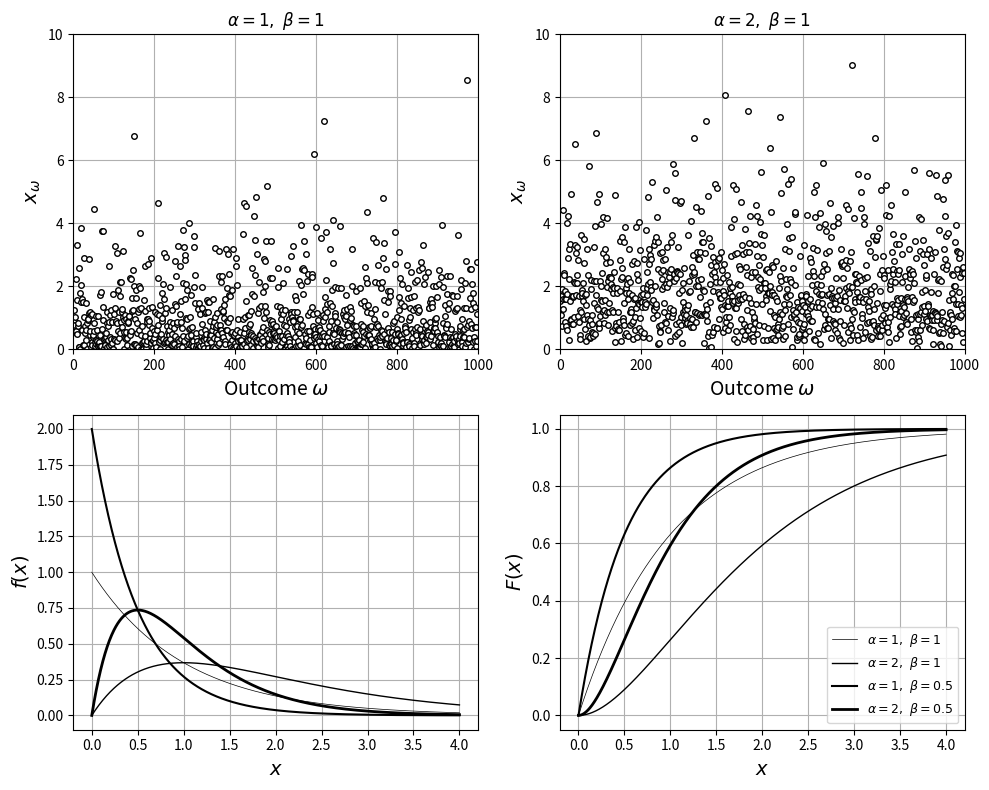

Generate this figure with matplotlib:
# %% [markdown]
# Gamma RVs $X\sim\mathrm{Gamma}(\alpha,\beta)$ (Victor Z and J E Umaña, UW-Madison, 2024).
# `scipy.stats.gamma` uses shape `a` $=\alpha$ and `scale` $=\beta$.

# %%
import numpy as np
import matplotlib.pyplot as plt
from scipy.stats import gamma

alpha = [1, 2, 1, 2]
beta = [1, 1, 0.5, 0.5]
lw = [0.5, 1, 1.5, 2]
x = np.linspace(0, 4, 1000)

np.random.seed(0)
S = 1000
plt.figure(figsize=(10, 8))
for sub, a_k in ((1, 1), (2, 2)):
    x_omega = gamma.rvs(a_k, scale=1, size=S)
    plt.subplot(2, 2, sub)
    plt.plot(x_omega, 'ko', markerfacecolor='w', markersize=4)
    plt.xlabel(r'Outcome $\omega$', fontsize=14)
    plt.ylabel(r'$x_\omega$', fontsize=14)
    plt.title(rf'$\alpha={a_k},\ \beta=1$')
    plt.grid(True)
    plt.axis([0, S, 0, 10])
for sub, fun, label in ((3, gamma.pdf, '$f(x)$'), (4, gamma.cdf, '$F(x)$')):
    plt.subplot(2, 2, sub)
    for k in range(len(alpha)):
        plt.plot(x, fun(x, a=alpha[k], scale=beta[k]), 'k', linewidth=lw[k],
                 label=rf'$\alpha={alpha[k]},\ \beta={beta[k]}$')
    plt.grid(True)
    plt.xlabel('$x$', fontsize=14)
    plt.ylabel(label, fontsize=14)
plt.legend(loc='lower right', fontsize=9)
plt.tight_layout()
plt.show()
